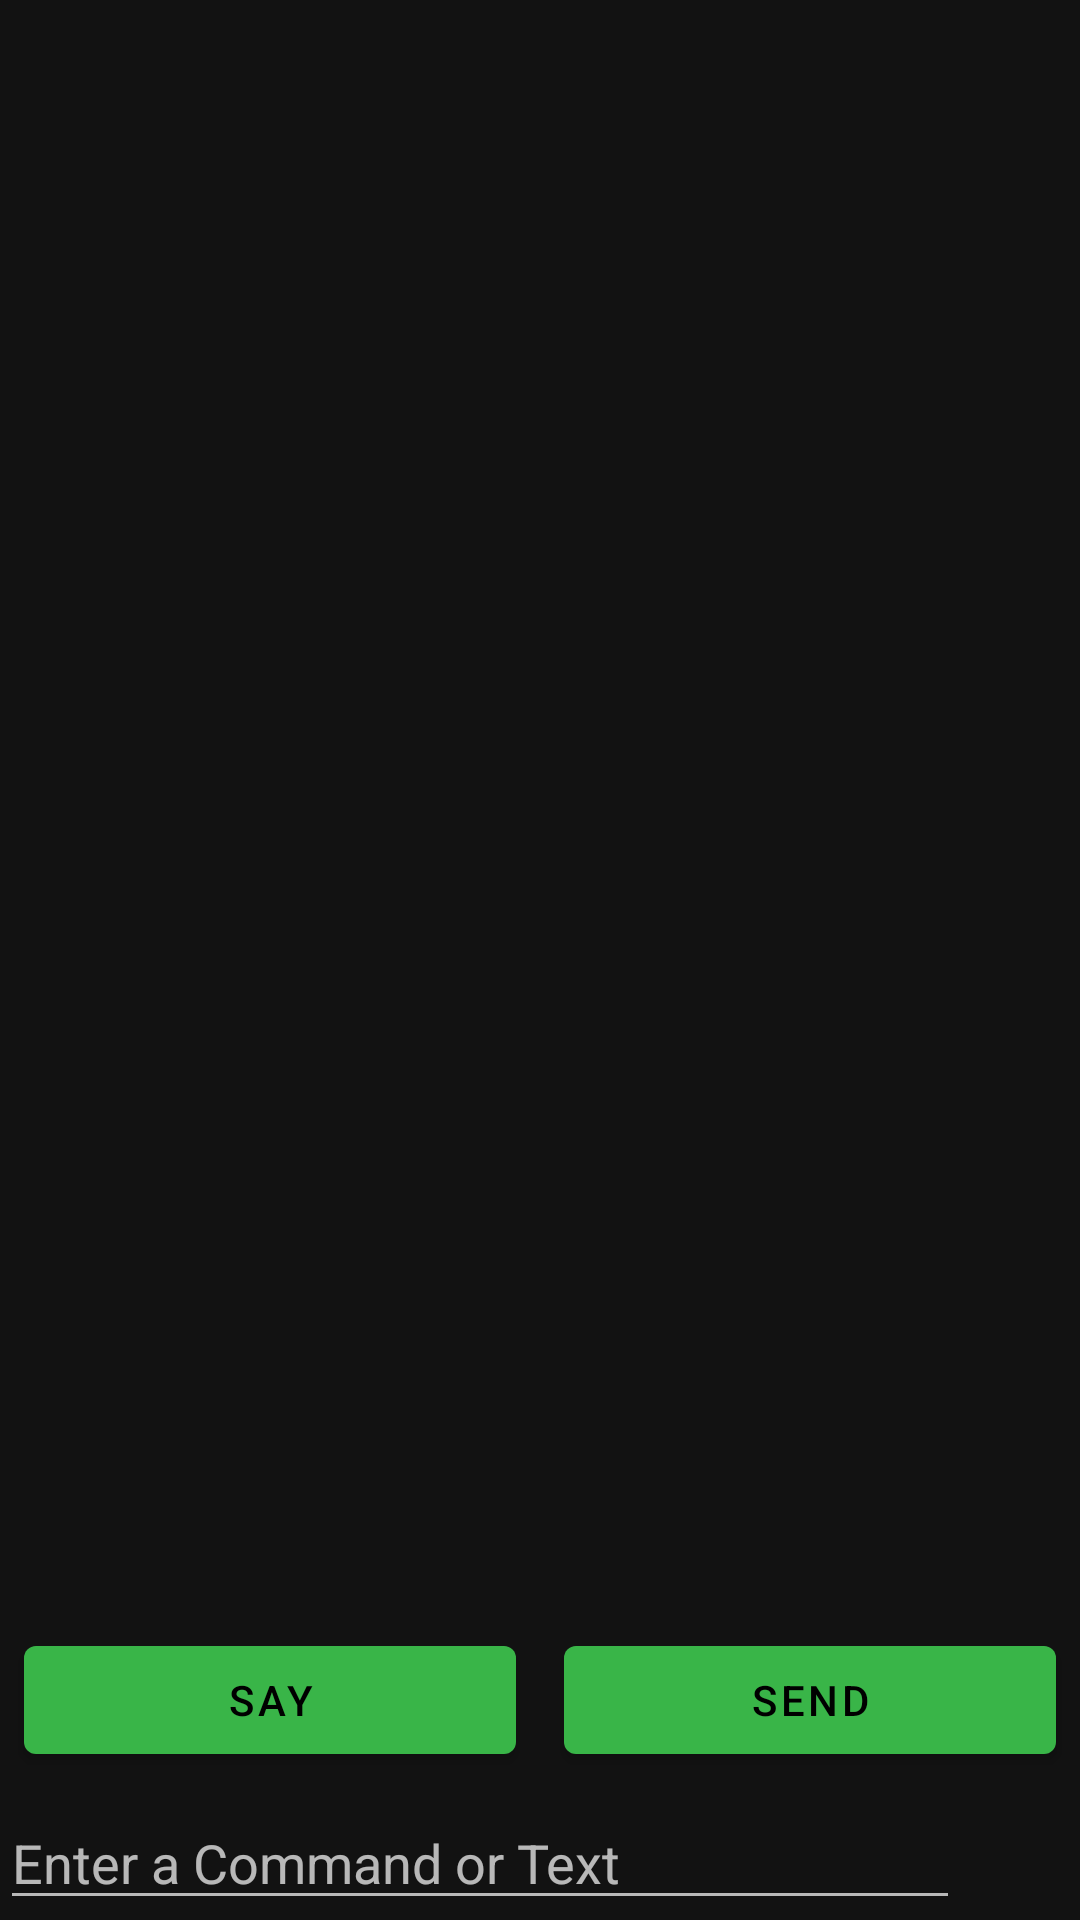

Write the Android layout XML for this screen, with the resource values it uses.
<!-- AndroidManifest.xml: activity theme AppTheme -->
<!-- res/layout/activity_server_rcon.xml -->
<androidx.constraintlayout.widget.ConstraintLayout
    xmlns:android="http://schemas.android.com/apk/res/android"
    xmlns:app="http://schemas.android.com/apk/res-auto"
    xmlns:tools="http://schemas.android.com/tools"
    android:id="@+id/rcon_activity"
    android:layout_width="match_parent"
    android:layout_height="match_parent"
    tools:context=".ServerRconActivity">

    <androidx.constraintlayout.widget.Guideline
        android:id="@+id/guideline"
        android:layout_width="wrap_content"
        android:layout_height="wrap_content"
        android:orientation="vertical"
        app:layout_constraintGuide_percent="0.5" />

    <androidx.recyclerview.widget.RecyclerView
        android:id="@+id/recycler_rcon_view"
        android:layout_width="match_parent"
        android:layout_height="0dp"
        android:padding="4dp"
        android:clipToPadding="false"
        android:scrollbars="vertical"
        app:layout_constraintLeft_toLeftOf="parent"
        app:layout_constraintRight_toRightOf="parent"
        app:layout_constraintTop_toTopOf="parent"
        app:layout_constraintBottom_toTopOf="@+id/sendButton"
        tools:itemCount="5"
        tools:listitem="@layout/card_view_rcon" />

    <EditText
        android:id="@+id/rconCommand"
        android:layout_width="0dp"
        android:layout_height="wrap_content"
        android:layout_marginEnd="8dp"
        android:gravity="start"
        android:hint="@string/activity_rcon_text_hint"
        android:importantForAutofill="no"
        android:maxLines="1"
        android:singleLine="true"
        app:layout_constraintBottom_toBottomOf="parent"
        app:layout_constraintEnd_toStartOf="@+id/button_more"
        app:layout_constraintStart_toStartOf="parent"
        tools:ignore="LabelFor,TextFields,UnusedAttribute"
        tools:text="Edit Text Box" />

    <androidx.appcompat.widget.AppCompatImageButton
        android:id="@+id/button_more"
        android:layout_width="wrap_content"
        android:layout_height="wrap_content"
        android:layout_marginEnd="16dp"
        android:layout_marginBottom="4dp"
        android:background="?android:selectableItemBackground"
        android:padding="8dp"
        android:src="@drawable/ic_unfold_more"
        app:layout_constraintBottom_toBottomOf="@id/rconCommand"
        app:layout_constraintEnd_toEndOf="parent"
        app:layout_constraintTop_toTopOf="@id/rconCommand"
        tools:ignore="ContentDescription" />

    <com.google.android.material.button.MaterialButton
        android:id="@+id/sayButton"
        style="@style/Widget.MaterialComponents.Button"
        android:layout_width="0dp"
        android:layout_height="wrap_content"
        android:layout_marginStart="8dp"
        android:layout_marginEnd="8dp"
        android:layout_marginBottom="8dp"
        android:layout_weight="1"
        android:text="@string/button_say"
        app:layout_constraintBottom_toTopOf="@+id/rconCommand"
        app:layout_constraintEnd_toStartOf="@+id/guideline"
        app:layout_constraintStart_toStartOf="parent" />

    <com.google.android.material.button.MaterialButton
        android:id="@+id/sendButton"
        style="@style/Widget.MaterialComponents.Button"
        android:layout_width="0dp"
        android:layout_height="wrap_content"
        android:layout_marginStart="8dp"
        android:layout_marginEnd="8dp"
        android:layout_marginBottom="8dp"
        android:layout_weight="1"
        android:text="@string/button_send"
        app:layout_constraintBottom_toTopOf="@+id/rconCommand"
        app:layout_constraintEnd_toEndOf="parent"
        app:layout_constraintStart_toStartOf="@+id/guideline" />

</androidx.constraintlayout.widget.ConstraintLayout>
<!-- res/layout/card_view_rcon.xml (included above) -->
<?xml version="1.0" encoding="utf-8"?>
<androidx.cardview.widget.CardView xmlns:android="http://schemas.android.com/apk/res/android"
    xmlns:app="http://schemas.android.com/apk/res-auto"
    xmlns:tools="http://schemas.android.com/tools"
    android:layout_width="match_parent"
    android:layout_height="wrap_content"
    android:layout_marginStart="8dp"
    android:layout_marginTop="8dp"
    android:layout_marginEnd="8dp"
    android:orientation="vertical">

    <androidx.constraintlayout.widget.ConstraintLayout
        android:layout_width="match_parent"
        android:layout_height="wrap_content"
        android:background="?android:attr/selectableItemBackground"
        android:padding="8dp">

        <TextView
            android:id="@+id/rcon_card_time"
            android:layout_width="wrap_content"
            android:layout_height="wrap_content"
            android:layout_alignParentTop="true"
            android:ellipsize="end"
            android:maxLines="1"
            android:textStyle="bold"
            app:layout_constraintLeft_toLeftOf="parent"
            app:layout_constraintTop_toTopOf="parent"
            tools:text="00:00:00" />

        <TextView
            android:id="@+id/rcon_card_message"
            android:layout_width="match_parent"
            android:layout_height="wrap_content"
            android:layout_below="@+id/rcon_card_time"
            android:layout_marginTop="10dp"
            app:layout_constraintLeft_toLeftOf="parent"
            app:layout_constraintTop_toBottomOf="@id/rcon_card_time"
            tools:text="Rcon" />

    </androidx.constraintlayout.widget.ConstraintLayout>
</androidx.cardview.widget.CardView>
<!-- resources referenced by this layout -->
<resources>
  <string name="activity_rcon_text_hint">Enter a Command or Text</string>
  <string name="button_say">Say</string>
  <string name="button_send">Send</string>
  <style name="AppTheme" parent="Theme.MaterialComponents">
          
          <item name="colorPrimary">@color/colorPrimary</item>
          <item name="colorPrimaryDark">@color/colorPrimaryDark</item>
          <item name="colorAccent">@color/colorAccent</item>
  
          <item name="android:textColor">@color/colorWhite</item>
      </style>
  <color name="colorPrimary">#39B548</color>
  <color name="colorPrimaryDark">#0B811A</color>
  <color name="colorAccent">#E9514A</color>
  <color name="colorWhite">#FFFFFF</color>
</resources>
